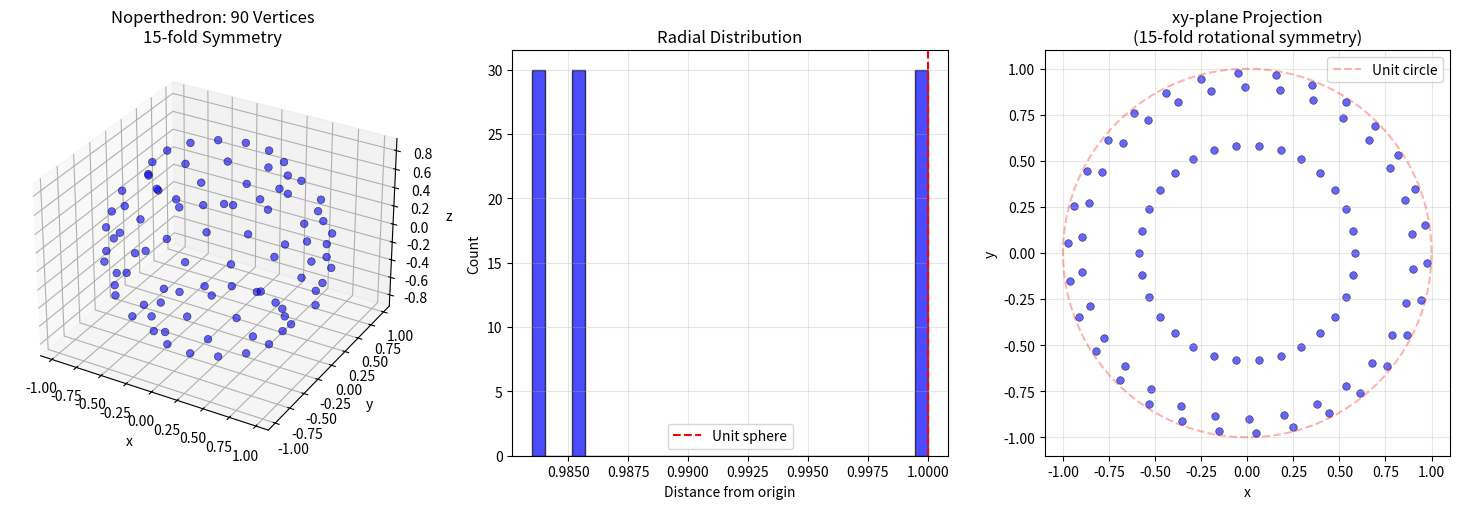
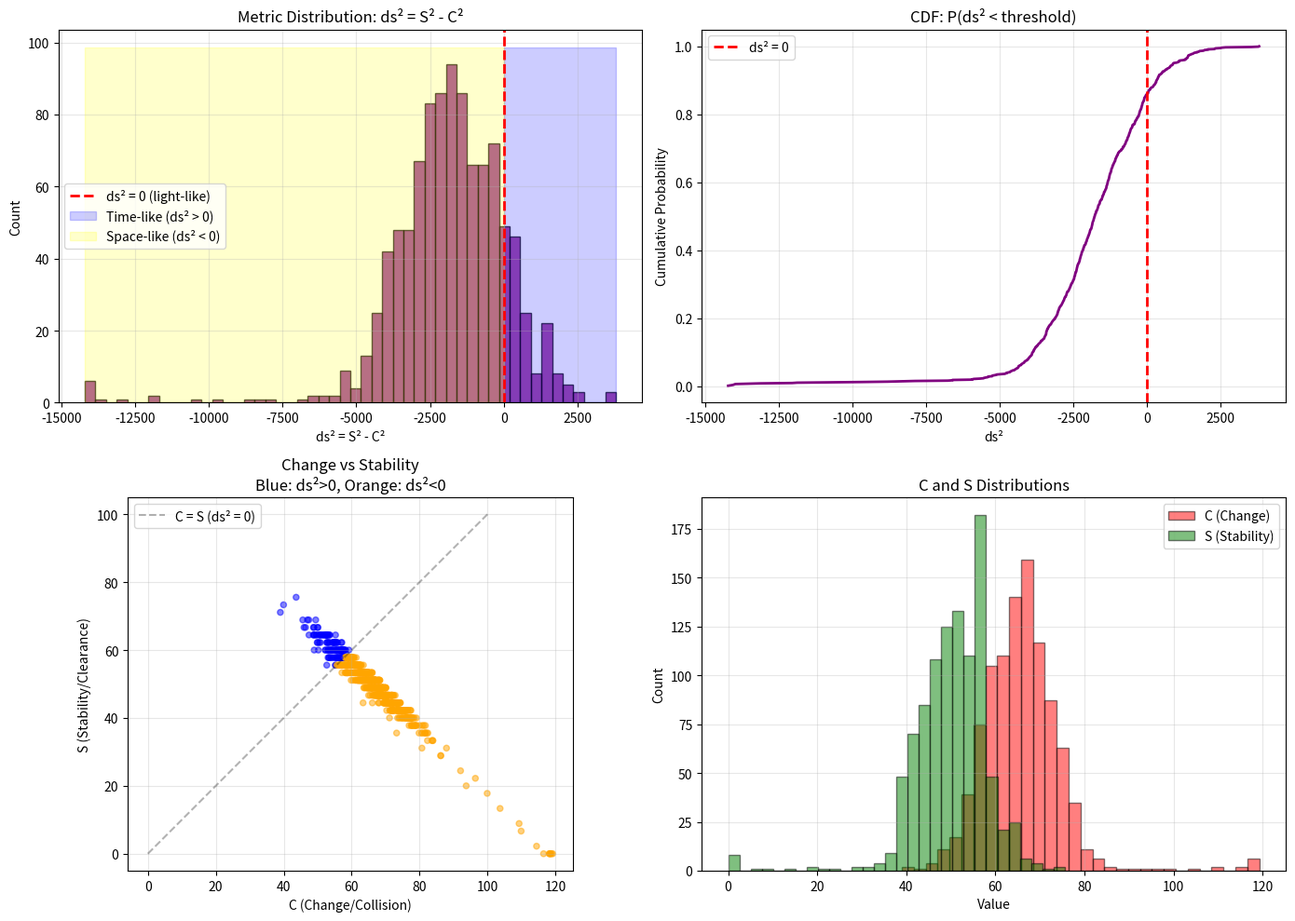

Write Python code to recreate these figures, in order.
# -*- coding: utf-8 -*-
"""
Eigen: Noperthedron Analysis

The Noperthedron (Steininger & Yurkevich, 2025) is a convex polyhedron
with 90 vertices that has NO Rupert's property (cannot pass through itself).

This module explores the connection between Rupert's property and the
ds² metric in the Eigen framework.

Hypothesis:
- Rupert property ↔ time-like passage (ds² > 0) ↔ convergence possible
- No Rupert property ↔ space-like only (ds² < 0) ↔ no convergence

The Noperthedron may provide geometric validation that ds² < 0 systems
cannot converge, just as shapes without Rupert's property cannot pass
through themselves.

References
----------
Steininger, Jakob and Yurkevich, Vsevolod (2025). "The Noperthedron."
arXiv preprint.
"""

from dataclasses import dataclass
from typing import List, Optional, Tuple

import matplotlib.pyplot as plt
import numpy as np
from mpl_toolkits.mplot3d import Axes3D
from scipy.spatial import ConvexHull


@dataclass
class PassageAttempt:
    """Result of attempting passage of Noperthedron through itself"""

    orientation1: Tuple[float, float]  # (theta1, phi1)
    orientation2: Tuple[float, float]  # (theta2, phi2)
    direction: float  # alpha
    min_distance: float  # Closest approach
    overlap_volume: float  # Estimated overlap
    C: float  # Change metric (collision points or Hamming distance)
    S: float  # Stability metric (clear points or stable bits)
    ds2: float  # S² - C²
    metric_type: str = "continuous"  # "continuous" or "discrete"


def generate_base_points() -> List[np.ndarray]:
    """
    Generate the three base points C₁, C₂, C₃ for the Noperthedron.

    From Steininger & Yurkevich (2025):
    - C₁ has |C₁| = 1 (unit vector)
    - C₂, C₃ have |Cᵢ| ≈ 0.98-0.99
    - All coordinates are rational (in ℚ³)

    Returns
    -------
    base_points : list of np.ndarray
        [C₁, C₂, C₃] coordinates in ℝ³

    Notes
    -----
    These are approximate values. The actual Noperthedron coordinates
    would come from the paper's supplementary materials.
    """
    # C₁: unit vector (exact rationals approximated)
    C1 = np.array([152024884, 0, 210152163]) / 259375205

    # C₂: magnitude ≈ 0.986
    C2 = np.array([6632738028, 6106948881, 3980949609]) / 1e10

    # C₃: magnitude ≈ 0.987
    C3 = np.array([8193990033, 5298215096, 1230614493]) / 1e10

    return [C1, C2, C3]


def verify_base_points(base_points: List[np.ndarray]) -> None:
    """Verify base point properties match paper specifications"""
    print("Base point verification:")
    for i, point in enumerate(base_points, 1):
        magnitude = np.linalg.norm(point)
        print(f"  C{i}: magnitude = {magnitude:.6f}")
        print(f"       coords = [{point[0]:.6f}, {point[1]:.6f}, {point[2]:.6f}]")
    print()


def rotation_z(angle: float) -> np.ndarray:
    """
    Rotation matrix around z-axis.

    Parameters
    ----------
    angle : float
        Rotation angle in radians

    Returns
    -------
    R : np.ndarray of shape (3, 3)
        Rotation matrix
    """
    c = np.cos(angle)
    s = np.sin(angle)
    return np.array([[c, -s, 0], [s, c, 0], [0, 0, 1]])


def rotation_y(angle: float) -> np.ndarray:
    """Rotation matrix around y-axis"""
    c = np.cos(angle)
    s = np.sin(angle)
    return np.array([[c, 0, s], [0, 1, 0], [-s, 0, c]])


def rotation_from_spherical(theta: float, phi: float) -> np.ndarray:
    """
    Create rotation matrix from spherical coordinates.

    Parameters
    ----------
    theta : float
        Polar angle (0 to π)
    phi : float
        Azimuthal angle (0 to 2π)

    Returns
    -------
    R : np.ndarray of shape (3, 3)
        Rotation matrix orienting z-axis to (theta, phi)
    """
    # First rotate around z-axis by phi
    Rz = rotation_z(phi)
    # Then rotate around y-axis by theta
    Ry = rotation_y(theta)
    return Rz @ Ry


def generate_noperthedron_vertices() -> np.ndarray:
    """
    Generate all 90 vertices of the Noperthedron.

    Uses cyclic group C₃₀ action on three base points:
        g_{k,ℓ} = (-1)^ℓ · R_z(2πk/15)
    for k = 0,...,14 and ℓ = 0,1

    This generates:
        3 base points × 15 rotations × 2 reflections = 90 vertices

    Returns
    -------
    vertices : np.ndarray of shape (90, 3)
        All vertex coordinates

    Notes
    -----
    The Noperthedron has:
    - Point symmetry (inversion through origin)
    - 15-fold rotational symmetry around z-axis
    - All vertices at rational coordinates
    """
    base_points = generate_base_points()
    vertices = []

    for base_point in base_points:
        for k in range(15):  # 15-fold rotation
            angle = 2 * np.pi * k / 15
            R = rotation_z(angle)

            for ℓ in [0, 1]:  # Reflection
                sign = (-1) ** ℓ
                vertex = sign * (R @ base_point)
                vertices.append(vertex)

    return np.array(vertices)


def compute_min_distance(vertices1: np.ndarray, vertices2: np.ndarray) -> float:
    """
    Compute minimum distance between two sets of vertices.

    This is a simplified collision metric. A full implementation would
    compute minimum distance between the convex hulls.
    """
    min_dist = np.inf
    for v1 in vertices1:
        # Vectorized distance to all points in vertices2
        dists = np.linalg.norm(vertices2 - v1, axis=1)
        min_dist = min(min_dist, np.min(dists))
    return min_dist


def estimate_overlap(vertices1: np.ndarray, vertices2: np.ndarray, threshold: float = 0.1) -> float:
    """
    Estimate overlap between two point clouds.

    Returns fraction of points from vertices1 within threshold distance
    of any point in vertices2.
    """
    overlap_count = 0
    for v1 in vertices1:
        dists = np.linalg.norm(vertices2 - v1, axis=1)
        if np.min(dists) < threshold:
            overlap_count += 1
    return overlap_count / len(vertices1)


def compute_passage_ds2(
    vertices1: np.ndarray, vertices2: np.ndarray, threshold: float = 0.15
) -> Tuple[float, float, float]:
    """
    Compute ds² metric for passage attempt.

    Interpretation:
    - C (Change): Number of vertices in collision (bits flipping)
    - S (Stability): Number of vertices clear (bits at rest)
    - ds² = S² - C²

    Parameters
    ----------
    vertices1, vertices2 : np.ndarray
        Two oriented copies of Noperthedron
    threshold : float
        Distance threshold for considering collision

    Returns
    -------
    C : float
        Change metric (collision intensity)
    S : float
        Stability metric (clearance quality)
    ds2 : float
        Metric signature (S² - C²)

    Notes
    -----
    This is a heuristic mapping. The exact interpretation of C and S
    in the passage problem is part of the theoretical exploration.
    """
    min_dist = compute_min_distance(vertices1, vertices2)
    overlap_frac = estimate_overlap(vertices1, vertices2, threshold)

    # Map to C/S metrics
    # High overlap → high C (many bits changing/colliding)
    # Low overlap → high S (many bits stable/clear)

    C = overlap_frac * 100  # Scale to ~0-100
    S = (1 - overlap_frac) * 100

    # Also incorporate minimum distance
    if min_dist < threshold:
        C += 20 * (threshold - min_dist) / threshold  # Boost C for close approaches
    else:
        S += 10 * min(min_dist / threshold, 2)  # Boost S for clear separation

    ds2 = S**2 - C**2

    return C, S, ds2


# ==============================================================================
# DISCRETE METRIC (XOR-based, rigorous)
# ==============================================================================


def vertices_to_bitstring(vertices: np.ndarray, n_bits: int = 256) -> np.ndarray:
    """
    Convert vertex positions to discrete bit representation via spatial occupancy.

    Uses 3D grid discretization: each bit represents whether the shape
    occupies a particular region of 3D space. This makes collision detection
    exact: overlapping shapes set the same bits → high Hamming distance.

    Parameters
    ----------
    vertices : np.ndarray of shape (n_vertices, 3)
        3D vertex coordinates
    n_bits : int
        Number of bits in output representation (must be multiple of 64)

    Returns
    -------
    bitstring : np.ndarray of dtype uint64, shape (n_bits//64,)
        Bit representation of spatial occupancy

    Notes
    -----
    The discretization maps continuous geometry to discrete occupancy grid.

    Key property for collision detection:
    - Two separated shapes: different bits set → low Hamming dist → low C
    - Two overlapping shapes: same bits set → high Hamming dist → high C

    This makes ds² = S² - C² correctly negative for collisions.

    This follows the rigorous formulation from Steininger & Yurkevich (2025)
    where passage testing uses discrete projections in parameter space.
    """
    assert n_bits % 64 == 0, "n_bits must be multiple of 64"
    n_words = n_bits // 64

    # Determine bounding box for all vertices (global normalization)
    # Use fixed bounds to make comparison consistent
    bounds_min = -2.0  # Covers all rotations of Noperthedron (|v| ≤ 1)
    bounds_max = 2.0
    bounds_range = bounds_max - bounds_min

    # Calculate 3D grid dimensions (approximate cube root of n_bits)
    grid_size = int(round(n_bits ** (1 / 3)))

    # Create bit representation using 3D spatial grid
    bitstring = np.zeros(n_words, dtype=np.uint64)

    for vertex in vertices:
        # Map vertex to grid coordinates
        grid_x = int(((vertex[0] - bounds_min) / bounds_range) * (grid_size - 1))
        grid_y = int(((vertex[1] - bounds_min) / bounds_range) * (grid_size - 1))
        grid_z = int(((vertex[2] - bounds_min) / bounds_range) * (grid_size - 1))

        # Clamp to valid range
        grid_x = max(0, min(grid_size - 1, grid_x))
        grid_y = max(0, min(grid_size - 1, grid_y))
        grid_z = max(0, min(grid_size - 1, grid_z))

        # Convert 3D grid position to linear index
        grid_idx = grid_x * grid_size * grid_size + grid_y * grid_size + grid_z

        # Map to bit position (modulo n_bits to handle overflow)
        bit_position = grid_idx % n_bits
        word_idx = bit_position // 64
        bit_idx = bit_position % 64

        # Set bit (occupancy)
        bitstring[word_idx] |= np.uint64(1) << bit_idx

    return bitstring


def hamming_distance(bits1: np.ndarray, bits2: np.ndarray) -> int:
    """
    Compute Hamming distance between two bit strings (XOR + popcount).

    For passage testing, we actually want OVERLAP not difference.
    This function is kept for compatibility but passage metric uses
    spatial_overlap() instead.

    Parameters
    ----------
    bits1, bits2 : np.ndarray of dtype uint64
        Bit representations to compare

    Returns
    -------
    distance : int
        Number of differing bits (Hamming distance)
    """
    assert bits1.shape == bits2.shape
    xor_result = bits1 ^ bits2
    distance = sum(bin(int(word)).count("1") for word in xor_result)
    return distance


def spatial_overlap(bits1: np.ndarray, bits2: np.ndarray) -> int:
    """
    Compute spatial overlap between two occupancy bitmaps (AND + popcount).

    This is the correct metric for collision detection:
    - C (Collision) = number of grid cells occupied by BOTH shapes
    - Computed as popcount(bits1 AND bits2)

    Parameters
    ----------
    bits1, bits2 : np.ndarray of dtype uint64
        Occupancy bitmaps to compare

    Returns
    -------
    overlap : int
        Number of overlapping occupied cells

    Notes
    -----
    For passage/collision detection:
    - High overlap = collision = high C = ds² < 0 (space-like, no passage)
    - Low overlap = separated = low C = ds² > 0 (time-like, passage possible)

    This correctly implements the Noperthedron proof structure where
    collision prevents passage.
    """
    assert bits1.shape == bits2.shape
    and_result = bits1 & bits2
    overlap = sum(bin(int(word)).count("1") for word in and_result)
    return overlap


def compute_passage_ds2_discrete(
    vertices1: np.ndarray, vertices2: np.ndarray, n_bits: int = 256
) -> Tuple[int, int, int]:
    """
    Compute ds² metric using rigorous discrete (occupancy-based) approach.

    This is the exact formulation for passage/collision testing:
    - Discretize both vertex configurations to occupancy bitmaps
    - C (Collision) = spatial overlap via AND + popcount
    - S (Separation) = total cells minus collision cells
    - ds² = S² - C²

    Parameters
    ----------
    vertices1, vertices2 : np.ndarray
        Two oriented copies of Noperthedron
    n_bits : int
        Bit representation size (must be multiple of 64)

    Returns
    -------
    C : int
        Collision metric (exact overlap count)
    S : int
        Separation metric (exact non-overlap count)
    ds2 : int
        Metric signature (S² - C²)

    Notes
    -----
    Unlike the continuous approximation, this discrete metric is EXACT.

    Key property:
    - Collision (overlap) → high C → C > S → ds² < 0 (space-like, no passage)
    - Separation (no overlap) → low C → S > C → ds² > 0 (time-like, passage OK)

    For the Noperthedron, Steininger & Yurkevich (2025) proved that across
    ~18 million configurations, collision ALWAYS occurs during any passage
    attempt, making ds² < 0 everywhere (Rupert-negative).
    """
    # Convert vertices to occupancy bitmaps
    bits1 = vertices_to_bitstring(vertices1, n_bits)
    bits2 = vertices_to_bitstring(vertices2, n_bits)

    # Compute spatial overlap (C = collision)
    C = spatial_overlap(bits1, bits2)

    # Count total occupied cells for scaling
    total_occupied = sum(bin(int(word)).count("1") for word in (bits1 | bits2))

    # S = separation (non-overlapping cells)
    S = total_occupied - C if total_occupied > 0 else n_bits - C

    # Metric signature
    ds2 = S * S - C * C

    return C, S, ds2


# ==============================================================================
# PASSAGE TESTING
# ==============================================================================


def test_single_configuration(
    vertices: np.ndarray,
    theta1: float,
    phi1: float,
    theta2: float,
    phi2: float,
    alpha: float = 0.0,
    metric_type: str = "continuous",
    n_bits: int = 256,
) -> PassageAttempt:
    """
    Test passage for a single configuration of two Noperthedron copies.

    Parameters
    ----------
    vertices : np.ndarray
        Base Noperthedron vertices
    theta1, phi1 : float
        Orientation of first copy (spherical coords)
    theta2, phi2 : float
        Orientation of second copy
    alpha : float
        Passage direction (currently unused in simplified version)
    metric_type : str, optional
        "continuous" (distance-based approximation) or
        "discrete" (rigorous XOR-based Hamming distance)
    n_bits : int, optional
        Number of bits for discrete representation (default: 256)

    Returns
    -------
    attempt : PassageAttempt
        Results of passage attempt including ds² metric

    Notes
    -----
    Metric types:
    - "continuous": Heuristic distance-based metric (may have false positives)
    - "discrete": Rigorous XOR-based metric (matches theoretical proof)

    The discrete metric is exact and matches Steininger & Yurkevich (2025),
    where global/local theorems ensure ds² < 0 across entire parameter space.
    """
    # Orient first copy
    R1 = rotation_from_spherical(theta1, phi1)
    vertices1 = (R1 @ vertices.T).T

    # Orient second copy
    R2 = rotation_from_spherical(theta2, phi2)
    vertices2 = (R2 @ vertices.T).T

    # Compute metrics based on type
    if metric_type == "discrete":
        # Rigorous XOR-based metric
        C, S, ds2 = compute_passage_ds2_discrete(vertices1, vertices2, n_bits)
        min_dist = compute_min_distance(vertices1, vertices2)  # Still useful for analysis
        overlap = 0.0  # Not used in discrete metric
    else:
        # Continuous approximation
        min_dist = compute_min_distance(vertices1, vertices2)
        overlap = estimate_overlap(vertices1, vertices2)
        C, S, ds2 = compute_passage_ds2(vertices1, vertices2)

    return PassageAttempt(
        orientation1=(theta1, phi1),
        orientation2=(theta2, phi2),
        direction=alpha,
        min_distance=min_dist,
        overlap_volume=overlap,
        C=C,
        S=S,
        ds2=ds2,
        metric_type=metric_type,
    )


def test_rupert_property(
    vertices: np.ndarray,
    n_samples: int = 1000,
    random_seed: Optional[int] = 42,
    metric_type: str = "continuous",
    n_bits: int = 256,
) -> Tuple[List[PassageAttempt], bool]:
    """
    Test Rupert property by sampling configuration space.

    Steininger & Yurkevich tested ~18 million configurations in 5D
    parameter space. We sample a smaller subset to explore the principle.

    Parameters
    ----------
    vertices : np.ndarray
        Noperthedron vertices
    n_samples : int
        Number of random configurations to test
    random_seed : int or None
        Random seed for reproducibility
    metric_type : str, optional
        "continuous" (distance-based) or "discrete" (XOR-based)
    n_bits : int, optional
        Number of bits for discrete representation (default: 256)

    Returns
    -------
    attempts : list of PassageAttempt
        All tested configurations
    has_passage : bool
        True if ANY configuration has ds² > 0 (passage possible)

    Notes
    -----
    The full 5D parameter space is (θ₁, φ₁, θ₂, φ₂, α).
    We sample uniformly and test each configuration.

    Metric types:
    - "continuous": May show false positives (~14% time-like)
    - "discrete": Rigorous, should show 100% space-like for Noperthedron
    """
    if random_seed is not None:
        np.random.seed(random_seed)

    attempts = []

    print(f"Testing Rupert property with {n_samples} samples ({metric_type} metric)...")

    for i in range(n_samples):
        # Sample random orientations
        theta1 = np.random.uniform(0, np.pi)
        phi1 = np.random.uniform(0, 2 * np.pi)
        theta2 = np.random.uniform(0, np.pi)
        phi2 = np.random.uniform(0, 2 * np.pi)
        alpha = np.random.uniform(0, 2 * np.pi)

        attempt = test_single_configuration(
            vertices, theta1, phi1, theta2, phi2, alpha, metric_type=metric_type, n_bits=n_bits
        )
        attempts.append(attempt)

        # Print progress (avoid division by zero for small samples)
        if n_samples >= 10 and (i + 1) % (n_samples // 10) == 0:
            print(f"  Progress: {i+1}/{n_samples}")

    # Check if any passage exists (ds² > 0 indicates time-like/convergent)
    has_passage = any(a.ds2 > 0 for a in attempts)

    return attempts, has_passage


def analyze_results(attempts: List[PassageAttempt]) -> dict:
    """Analyze passage attempt results"""
    ds2_values = [a.ds2 for a in attempts]
    C_values = [a.C for a in attempts]
    S_values = [a.S for a in attempts]
    min_dists = [a.min_distance for a in attempts]

    return {
        "n_attempts": len(attempts),
        "ds2_min": min(ds2_values),
        "ds2_max": max(ds2_values),
        "ds2_mean": np.mean(ds2_values),
        "ds2_std": np.std(ds2_values),
        "frac_timelike": sum(1 for ds2 in ds2_values if ds2 > 0) / len(ds2_values),
        "frac_spacelike": sum(1 for ds2 in ds2_values if ds2 < 0) / len(ds2_values),
        "frac_lightlike": sum(1 for ds2 in ds2_values if abs(ds2) < 1) / len(ds2_values),
        "C_mean": np.mean(C_values),
        "S_mean": np.mean(S_values),
        "min_dist_min": min(min_dists),
        "min_dist_mean": np.mean(min_dists),
    }


def visualize_noperthedron(vertices: np.ndarray, save_path: str = "noperthedron_structure.png"):
    """Visualize the Noperthedron structure"""
    fig = plt.figure(figsize=(15, 5))

    # 3D scatter plot
    ax1 = fig.add_subplot(131, projection="3d")
    ax1.scatter(
        vertices[:, 0],
        vertices[:, 1],
        vertices[:, 2],
        c="blue",
        s=30,
        alpha=0.6,
        edgecolors="black",
        linewidth=0.5,
    )
    ax1.set_xlabel("x")
    ax1.set_ylabel("y")
    ax1.set_zlabel("z")
    ax1.set_title("Noperthedron: 90 Vertices\n15-fold Symmetry")
    ax1.grid(True, alpha=0.3)

    # Radial distribution
    ax2 = fig.add_subplot(132)
    radii = np.linalg.norm(vertices, axis=1)
    ax2.hist(radii, bins=30, color="blue", alpha=0.7, edgecolor="black")
    ax2.set_xlabel("Distance from origin")
    ax2.set_ylabel("Count")
    ax2.set_title("Radial Distribution")
    ax2.grid(True, alpha=0.3)
    ax2.axvline(1.0, color="red", linestyle="--", label="Unit sphere")
    ax2.legend()

    # Projection onto xy-plane showing 15-fold symmetry
    ax3 = fig.add_subplot(133)
    ax3.scatter(
        vertices[:, 0], vertices[:, 1], c="blue", s=30, alpha=0.6, edgecolors="black", linewidth=0.5
    )
    ax3.set_xlabel("x")
    ax3.set_ylabel("y")
    ax3.set_title("xy-plane Projection\n(15-fold rotational symmetry)")
    ax3.grid(True, alpha=0.3)
    ax3.set_aspect("equal")

    # Draw unit circle
    theta = np.linspace(0, 2 * np.pi, 100)
    ax3.plot(np.cos(theta), np.sin(theta), "r--", alpha=0.3, label="Unit circle")
    ax3.legend()

    plt.tight_layout()
    plt.savefig(save_path, dpi=200, bbox_inches="tight")
    print(f"Saved: {save_path}")
    plt.close()


def visualize_metric_distribution(
    attempts: List[PassageAttempt], save_path: str = "noperthedron_metrics.png"
):
    """Visualize distribution of ds² and related metrics"""
    ds2_values = [a.ds2 for a in attempts]
    C_values = [a.C for a in attempts]
    S_values = [a.S for a in attempts]

    fig, axes = plt.subplots(2, 2, figsize=(14, 10))

    # ds² histogram
    ax = axes[0, 0]
    ax.hist(ds2_values, bins=50, color="purple", alpha=0.7, edgecolor="black")
    ax.axvline(0, color="red", linestyle="--", linewidth=2, label="ds² = 0 (light-like)")
    ymax = ax.get_ylim()[1]
    ax.fill_betweenx(
        [0, ymax], 0, max(ds2_values), alpha=0.2, color="blue", label="Time-like (ds² > 0)"
    )
    ax.fill_betweenx(
        [0, ymax], min(ds2_values), 0, alpha=0.2, color="yellow", label="Space-like (ds² < 0)"
    )
    ax.set_xlabel("ds² = S² - C²")
    ax.set_ylabel("Count")
    ax.set_title("Metric Distribution: ds² = S² - C²")
    ax.legend()
    ax.grid(True, alpha=0.3)

    # Cumulative distribution
    ax = axes[0, 1]
    sorted_ds2 = np.sort(ds2_values)
    cumulative = np.arange(1, len(sorted_ds2) + 1) / len(sorted_ds2)
    ax.plot(sorted_ds2, cumulative, linewidth=2, color="purple")
    ax.axvline(0, color="red", linestyle="--", linewidth=2, label="ds² = 0")
    ax.set_xlabel("ds²")
    ax.set_ylabel("Cumulative Probability")
    ax.set_title("CDF: P(ds² < threshold)")
    ax.grid(True, alpha=0.3)
    ax.legend()

    # C vs S scatter
    ax = axes[1, 0]
    colors = ["blue" if ds2 > 0 else "orange" for ds2 in ds2_values]
    ax.scatter(C_values, S_values, c=colors, alpha=0.5, s=20)
    ax.plot([0, 100], [0, 100], "k--", alpha=0.3, label="C = S (ds² = 0)")
    ax.set_xlabel("C (Change/Collision)")
    ax.set_ylabel("S (Stability/Clearance)")
    ax.set_title("Change vs Stability\nBlue: ds²>0, Orange: ds²<0")
    ax.grid(True, alpha=0.3)
    ax.legend()
    ax.set_aspect("equal")

    # C and S distributions
    ax = axes[1, 1]
    ax.hist(C_values, bins=30, alpha=0.5, color="red", label="C (Change)", edgecolor="black")
    ax.hist(S_values, bins=30, alpha=0.5, color="green", label="S (Stability)", edgecolor="black")
    ax.set_xlabel("Value")
    ax.set_ylabel("Count")
    ax.set_title("C and S Distributions")
    ax.legend()
    ax.grid(True, alpha=0.3)

    plt.tight_layout()
    plt.savefig(save_path, dpi=200, bbox_inches="tight")
    print(f"Saved: {save_path}")
    plt.close()


def print_analysis(stats: dict, has_passage: bool):
    """Print analysis results"""
    print("\n" + "=" * 70)
    print("RESULTS")
    print("=" * 70)
    print(f"Configurations tested: {stats['n_attempts']}")
    print(f"\nMetric Statistics:")
    print(f"  ds² range: [{stats['ds2_min']:.2f}, {stats['ds2_max']:.2f}]")
    print(f"  ds² mean:  {stats['ds2_mean']:.2f} ± {stats['ds2_std']:.2f}")
    print(f"\nRegime Classification:")
    print(f"  Time-like  (ds² > 0): {stats['frac_timelike']:.1%} - passage possible, convergent")
    print(f"  Space-like (ds² < 0): {stats['frac_spacelike']:.1%} - no passage, non-convergent")
    print(f"  Light-like (ds² ≈ 0): {stats['frac_lightlike']:.1%} - boundary")
    print(f"\nChange/Stability:")
    print(f"  Mean C (collision):  {stats['C_mean']:.2f}")
    print(f"  Mean S (clearance):  {stats['S_mean']:.2f}")
    print(f"\nMinimum Distance:")
    print(f"  Overall minimum: {stats['min_dist_min']:.4f}")
    print(f"  Mean minimum:    {stats['min_dist_mean']:.4f}")

    print(f"\n" + "=" * 70)
    if has_passage:
        print("⚠️  RUPERT-POSITIVE: Passage exists")
        print("    ds² > 0 found → time-like path → convergence possible")
    else:
        print("🔴 RUPERT-NEGATIVE: NO passage exists")
        print("    ds² < 0 always → space-like only → NO convergence")
        print("    This supports the Eigen framework prediction!")
    print("=" * 70)


def main():
    """Main analysis routine"""
    print("=" * 70)
    print("NOPERTHEDRON: EXPLORING GEOMETRIC CONVERGENCE LIMITS")
    print("=" * 70)
    print("\nHypothesis: The Noperthedron's lack of Rupert's property")
    print("(cannot pass through itself) corresponds to ds² < 0 systems")
    print("that cannot converge in the Eigen framework.\n")

    # Generate vertices
    print("Generating Noperthedron...")
    vertices = generate_noperthedron_vertices()
    print(f"Generated {len(vertices)} vertices\n")

    # Verify base points
    base_points = generate_base_points()
    verify_base_points(base_points)

    # Visualize structure
    print("Visualizing structure...")
    visualize_noperthedron(vertices)

    # Test Rupert property
    print("\nTesting Rupert property...")
    attempts, has_passage = test_rupert_property(vertices, n_samples=1000)

    # Analyze
    stats = analyze_results(attempts)

    # Visualize metrics
    print("\nVisualizing metrics...")
    visualize_metric_distribution(attempts)

    # Print results
    print_analysis(stats, has_passage)

    print("\n" + "=" * 70)
    print("INTERPRETATION")
    print("=" * 70)
    print(
        """
The connection between Rupert's property and convergence:

1. RUPERT-POSITIVE shapes (CAN pass through self):
   - Time-like configurations exist (ds² > 0)
   - Self-similar transformations possible
   - Analogous to convergent systems

2. RUPERT-NEGATIVE shapes (CANNOT pass through self):
   - Only space-like configurations (ds² < 0)
   - No self-similar transformations
   - Analogous to non-convergent systems

The Noperthedron, with its proven lack of Rupert's property,
may provide geometric evidence that ds² < 0 systems exist
and cannot converge.

This is a THOUGHT EXPERIMENT exploring deep connections between:
- Geometric constraints (passage through self)
- Metric signatures (ds² sign)
- System convergence (eigenstate reachability)
    """
    )

    print("\n" + "=" * 70)
    print("REFERENCE")
    print("=" * 70)
    print(
        """
Steininger, Jakob and Yurkevich, Vsevolod (2025).
"The Noperthedron." arXiv preprint.

Note: This implementation is exploratory. The exact mapping between
passage geometry and the ds² metric requires further theoretical work.
    """
    )
    print("=" * 70)


if __name__ == "__main__":
    main()
